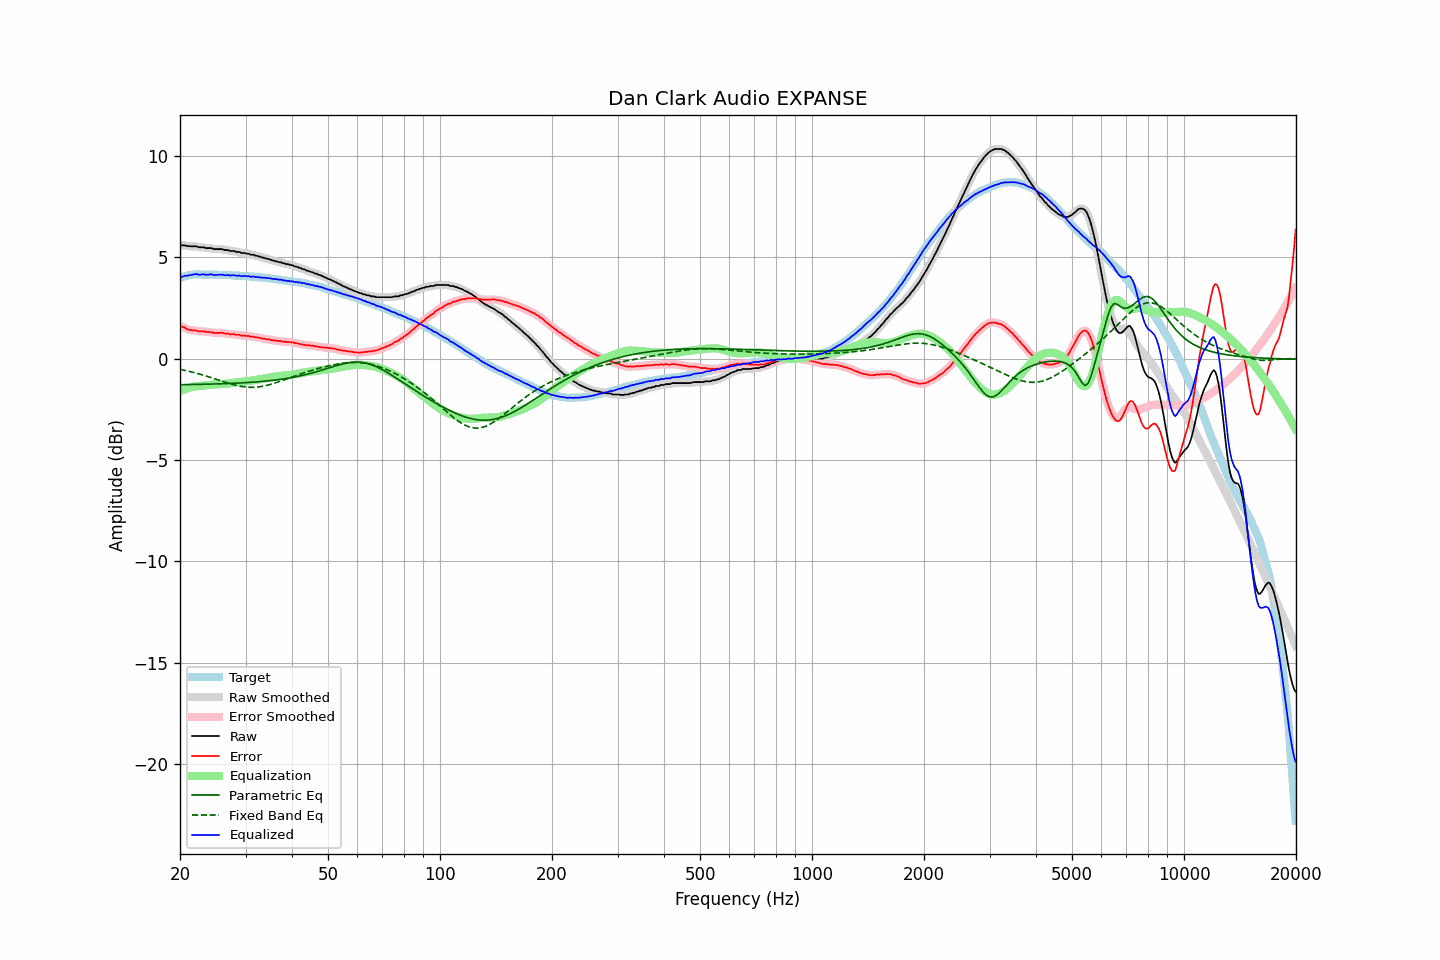

The table this chart was drawn from, first rows:
frequency, raw, error, smoothed, error_smoothed, equalization, parametric_eq, fixed_band_eq, equalized_raw, equalized_smoothed, target
20.00, 5.56, 1.58, 5.57, 1.59, -1.60, -1.29, -0.53, 3.96, 3.97, 3.98
20.20, 5.59, 1.58, 5.58, 1.57, -1.57, -1.29, -0.55, 4.02, 4.01, 4.01
20.40, 5.59, 1.55, 5.59, 1.55, -1.54, -1.29, -0.57, 4.05, 4.05, 4.04
20.61, 5.59, 1.53, 5.58, 1.52, -1.51, -1.28, -0.58, 4.08, 4.08, 4.06
20.81, 5.56, 1.47, 5.57, 1.48, -1.48, -1.28, -0.60, 4.08, 4.09, 4.09
21.02, 5.55, 1.43, 5.55, 1.44, -1.45, -1.28, -0.62, 4.10, 4.10, 4.12
21.23, 5.54, 1.41, 5.54, 1.41, -1.43, -1.28, -0.64, 4.11, 4.11, 4.13
21.44, 5.54, 1.40, 5.54, 1.40, -1.41, -1.28, -0.66, 4.13, 4.13, 4.14
21.66, 5.54, 1.40, 5.54, 1.40, -1.39, -1.28, -0.68, 4.15, 4.15, 4.14
21.87, 5.54, 1.40, 5.54, 1.39, -1.38, -1.28, -0.70, 4.16, 4.16, 4.14
22.09, 5.54, 1.39, 5.53, 1.38, -1.37, -1.27, -0.72, 4.17, 4.16, 4.15
22.31, 5.51, 1.36, 5.51, 1.36, -1.36, -1.27, -0.74, 4.15, 4.15, 4.15
22.54, 5.49, 1.34, 5.50, 1.35, -1.35, -1.27, -0.76, 4.14, 4.14, 4.15
22.76, 5.49, 1.34, 5.49, 1.34, -1.35, -1.27, -0.78, 4.14, 4.14, 4.15
22.99, 5.49, 1.35, 5.49, 1.34, -1.34, -1.27, -0.81, 4.15, 4.15, 4.14
23.22, 5.49, 1.35, 5.48, 1.34, -1.33, -1.27, -0.83, 4.16, 4.15, 4.14
23.45, 5.45, 1.31, 5.46, 1.33, -1.32, -1.26, -0.85, 4.13, 4.14, 4.14
23.69, 5.45, 1.31, 5.45, 1.31, -1.31, -1.26, -0.88, 4.14, 4.14, 4.14
23.92, 5.45, 1.31, 5.45, 1.31, -1.30, -1.26, -0.90, 4.15, 4.15, 4.14
24.16, 5.45, 1.30, 5.44, 1.30, -1.30, -1.26, -0.93, 4.15, 4.15, 4.15
24.40, 5.44, 1.29, 5.43, 1.29, -1.29, -1.26, -0.95, 4.15, 4.14, 4.15
24.65, 5.40, 1.26, 5.41, 1.27, -1.28, -1.25, -0.98, 4.12, 4.13, 4.14
24.89, 5.40, 1.27, 5.40, 1.27, -1.28, -1.25, -1.01, 4.12, 4.12, 4.13
25.14, 5.40, 1.27, 5.40, 1.26, -1.27, -1.25, -1.03, 4.13, 4.12, 4.13
25.39, 5.40, 1.27, 5.40, 1.27, -1.27, -1.25, -1.06, 4.13, 4.13, 4.13
25.65, 5.40, 1.27, 5.40, 1.27, -1.26, -1.24, -1.09, 4.14, 4.14, 4.13
25.91, 5.40, 1.28, 5.39, 1.27, -1.26, -1.24, -1.11, 4.14, 4.13, 4.12
26.16, 5.38, 1.26, 5.38, 1.26, -1.25, -1.24, -1.14, 4.13, 4.13, 4.12
26.43, 5.35, 1.23, 5.36, 1.25, -1.24, -1.24, -1.16, 4.11, 4.12, 4.12
26.69, 5.35, 1.23, 5.35, 1.23, -1.24, -1.23, -1.19, 4.11, 4.11, 4.12
26.96, 5.35, 1.23, 5.33, 1.22, -1.23, -1.23, -1.21, 4.12, 4.11, 4.12
27.23, 5.31, 1.20, 5.32, 1.21, -1.22, -1.23, -1.24, 4.09, 4.11, 4.11
27.50, 5.31, 1.20, 5.32, 1.20, -1.21, -1.22, -1.26, 4.10, 4.11, 4.11
27.77, 5.31, 1.21, 5.30, 1.20, -1.20, -1.22, -1.28, 4.11, 4.10, 4.10
28.05, 5.30, 1.20, 5.29, 1.19, -1.19, -1.22, -1.30, 4.11, 4.10, 4.10
28.33, 5.26, 1.17, 5.28, 1.19, -1.18, -1.21, -1.32, 4.08, 4.10, 4.09
28.62, 5.26, 1.17, 5.26, 1.17, -1.17, -1.21, -1.34, 4.09, 4.09, 4.09
28.90, 5.26, 1.17, 5.24, 1.16, -1.16, -1.20, -1.36, 4.10, 4.08, 4.09
29.19, 5.21, 1.14, 5.23, 1.15, -1.15, -1.20, -1.37, 4.06, 4.08, 4.07
29.48, 5.21, 1.13, 5.21, 1.14, -1.14, -1.20, -1.38, 4.07, 4.07, 4.08
29.78, 5.21, 1.14, 5.20, 1.13, -1.13, -1.19, -1.40, 4.08, 4.07, 4.07
30.08, 5.19, 1.12, 5.19, 1.13, -1.12, -1.19, -1.40, 4.07, 4.07, 4.07
30.38, 5.17, 1.11, 5.18, 1.12, -1.11, -1.18, -1.41, 4.06, 4.06, 4.06
30.68, 5.17, 1.12, 5.15, 1.10, -1.10, -1.18, -1.42, 4.07, 4.05, 4.05
30.99, 5.12, 1.08, 5.14, 1.09, -1.09, -1.17, -1.42, 4.03, 4.05, 4.04
31.30, 5.12, 1.08, 5.12, 1.08, -1.08, -1.17, -1.42, 4.04, 4.04, 4.04
31.61, 5.12, 1.08, 5.10, 1.07, -1.07, -1.16, -1.42, 4.05, 4.03, 4.04
31.93, 5.07, 1.04, 5.08, 1.06, -1.06, -1.15, -1.41, 4.02, 4.03, 4.03
32.24, 5.07, 1.06, 5.06, 1.05, -1.04, -1.15, -1.41, 4.03, 4.02, 4.01
32.57, 5.03, 1.02, 5.04, 1.03, -1.03, -1.14, -1.40, 4.00, 4.01, 4.01
32.89, 5.03, 1.02, 5.02, 1.01, -1.01, -1.14, -1.39, 4.02, 4.00, 4.01
33.22, 4.98, 0.98, 4.99, 0.99, -1.00, -1.13, -1.37, 3.98, 3.99, 4.00
33.55, 4.98, 0.99, 4.97, 0.98, -0.98, -1.12, -1.36, 4.00, 3.99, 3.99
33.89, 4.95, 0.97, 4.95, 0.97, -0.97, -1.11, -1.34, 3.98, 3.98, 3.98
34.23, 4.93, 0.95, 4.93, 0.96, -0.96, -1.11, -1.32, 3.98, 3.98, 3.98
34.57, 4.91, 0.95, 4.91, 0.94, -0.94, -1.10, -1.30, 3.97, 3.97, 3.96
34.92, 4.89, 0.94, 4.89, 0.93, -0.93, -1.09, -1.28, 3.96, 3.96, 3.95
35.27, 4.85, 0.90, 4.86, 0.92, -0.92, -1.08, -1.26, 3.93, 3.94, 3.95
35.62, 4.84, 0.91, 4.84, 0.90, -0.90, -1.07, -1.23, 3.94, 3.93, 3.93
35.97, 4.81, 0.89, 4.81, 0.89, -0.89, -1.06, -1.21, 3.92, 3.92, 3.92
... 635 more rows
